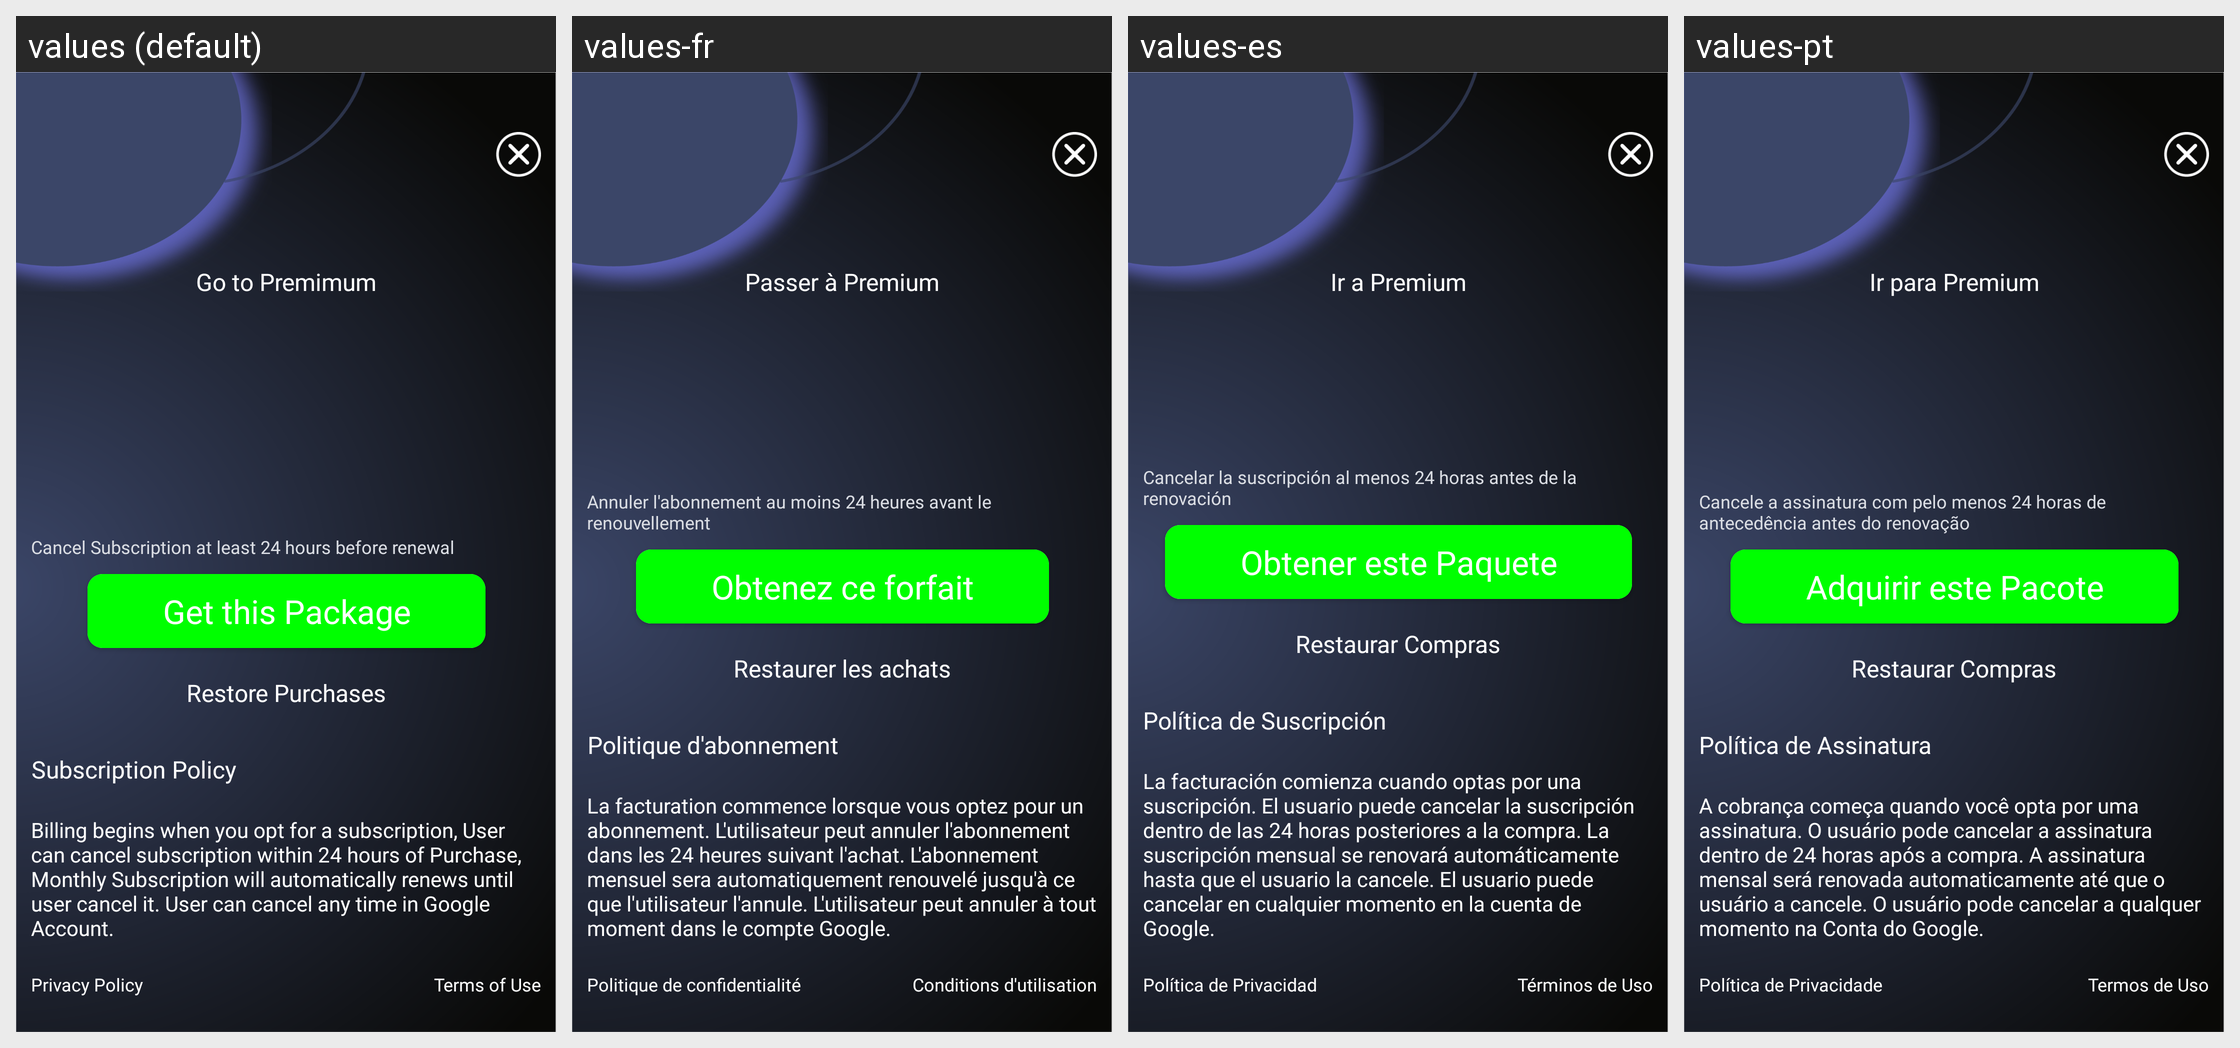

For this localized Android screen grid, give each drawn string resource with its value in every locale shown.
Android screen res/layout/activity_purchase.xml rendered under 4 locales, left to right: values (default), values-fr, values-es, values-pt. Device: Nexus 5 (rendered at 1080×1920; each locale shown at half size, 540×960, under a caption strip naming it); theme AppTheme.
Other locales in the repository, not shown: values-af, values-ar, values-cs, values-da, values-de, values-el, values-fa, values-hi, values-in, values-it, values-ja, values-ko, values-ms, values-nl, values-no, values-ru, values-th, values-tr, values-ur, values-vi, values-zh.
Strings drawn on this screen, with the default value and each locale's value (text and hints the layout hard-codes, and strings that could not be matched under every locale, appear in the picture but are not listed):

go_to_premimum
  values: Go to Premimum
  values-fr: Passer à Premium
  values-es: Ir a Premium
  values-pt: Ir para Premium

cancel_subscription_at_least_24_hours_before_renewal
  values: Cancel Subscription at least 24 hours before renewal
  values-fr: Annuler l'abonnement au moins 24 heures avant le renouvellement
  values-es: Cancelar la suscripción al menos 24 horas antes de la renovación
  values-pt: Cancele a assinatura com pelo menos 24 horas de antecedência antes do renovação

get_this_package
  values: Get this Package
  values-fr: Obtenez ce forfait
  values-es: Obtener este Paquete
  values-pt: Adquirir este Pacote

restore_purchases
  values: Restore Purchases
  values-fr: Restaurer les achats
  values-es: Restaurar Compras
  values-pt: Restaurar Compras

subscription_policy
  values: Subscription Policy
  values-fr: Politique d'abonnement
  values-es: Política de Suscripción
  values-pt: Política de Assinatura

billing_begins_when_you_opt_for_a_subscription_user_can_cancel_subscription_within_24_hours_of_purchase_monthly_subscription_will_automatically_renews_until_user_cancel_it_user_can_cancel_any_time_in_google_account
  values: Billing begins when you opt for a subscription, User can cancel subscription within 24 hours of Purchase, Monthly Subscription will automatically renews until user cancel it. User can cancel any time in Google Account.
  values-fr: La facturation commence lorsque vous optez pour un abonnement. L'utilisateur peut annuler l'abonnement dans les 24 heures suivant l'achat. L'abonnement mensuel sera automatiquement renouvelé jusqu'à ce que l'utilisateur l'annule. L'utilisateur peut annuler à tout moment dans le compte Google.
  values-es: La facturación comienza cuando optas por una suscripción. El usuario puede cancelar la suscripción dentro de las 24 horas posteriores a la compra. La suscripción mensual se renovará automáticamente hasta que el usuario la cancele. El usuario puede cancelar en cualquier momento en la cuenta de Google.
  values-pt: A cobrança começa quando você opta por uma assinatura. O usuário pode cancelar a assinatura dentro de 24 horas após a compra. A assinatura mensal será renovada automaticamente até que o usuário a cancele. O usuário pode cancelar a qualquer momento na Conta do Google.

privacy_policy
  values: Privacy Policy
  values-fr: Politique de confidentialité
  values-es: Política de Privacidad
  values-pt: Política de Privacidade

terms_of_use
  values: Terms of Use
  values-fr: Conditions d'utilisation
  values-es: Términos de Uso
  values-pt: Termos de Uso
